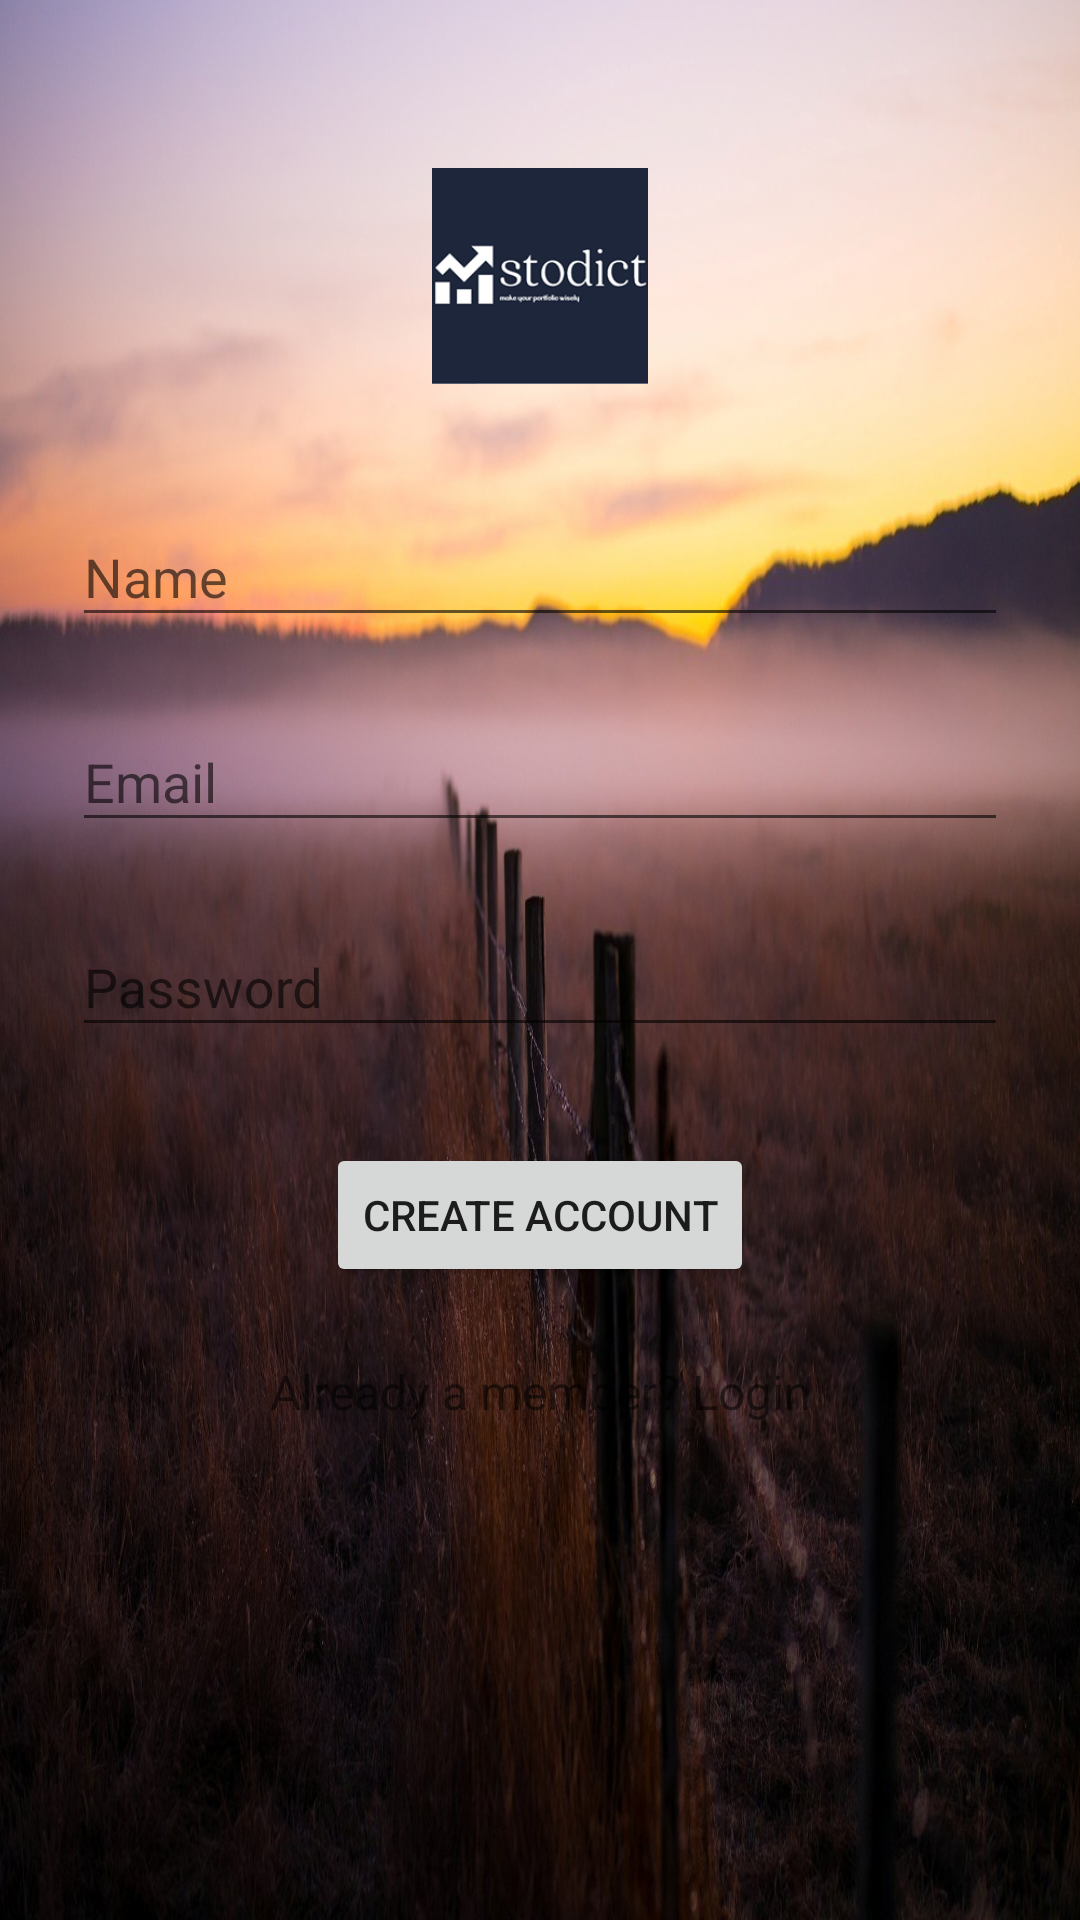

Android layout source for this screen:
<!-- AndroidManifest.xml: application theme AppTheme -->
<!-- res/layout/activity_signup.xml -->
<?xml version="1.0" encoding="utf-8"?>
<ScrollView
    xmlns:android="http://schemas.android.com/apk/res/android"
    android:layout_width="fill_parent"
    android:layout_height="fill_parent"
    android:fitsSystemWindows="true"
    android:background="@drawable/back2"
    android:isScrollContainer="false">

    <LinearLayout
        android:orientation="vertical"
        android:layout_width="match_parent"
        android:layout_height="wrap_content"
        android:paddingTop="56dp"
        android:paddingLeft="24dp"
        android:paddingRight="24dp">

        <ImageView
            android:layout_width="wrap_content"
            android:layout_height="72dp"
            android:layout_gravity="center_horizontal"
            android:layout_marginBottom="24dp"
            android:src="@drawable/logo" />

        
        <android.support.design.widget.TextInputLayout
            android:layout_width="match_parent"
            android:layout_height="wrap_content"
            android:layout_marginTop="8dp"
            android:layout_marginBottom="8dp">
            <EditText android:id="@+id/input_name"
                android:layout_width="match_parent"
                android:layout_height="wrap_content"
                android:inputType="textCapWords"
                android:hint="Name" />
        </android.support.design.widget.TextInputLayout>

        
        <android.support.design.widget.TextInputLayout
            android:layout_width="match_parent"
            android:layout_height="wrap_content"
            android:layout_marginTop="8dp"
            android:layout_marginBottom="8dp">
            <EditText android:id="@+id/input_email"
                android:layout_width="match_parent"
                android:layout_height="wrap_content"
                android:inputType="textEmailAddress"
                android:hint="Email" />
        </android.support.design.widget.TextInputLayout>

        
        <android.support.design.widget.TextInputLayout
            android:layout_width="match_parent"
            android:layout_height="wrap_content"
            android:layout_marginTop="8dp"
            android:layout_marginBottom="8dp">
            <EditText android:id="@+id/input_password"
                android:layout_width="match_parent"
                android:layout_height="wrap_content"
                android:inputType="textPassword"
                android:hint="Password"/>
        </android.support.design.widget.TextInputLayout>

        
        <android.support.v7.widget.AppCompatButton
            android:id="@+id/btn_signup"
            android:layout_width="wrap_content"
            android:layout_height="wrap_content"
            android:layout_marginBottom="24dp"
            android:layout_marginTop="24dp"
            android:foregroundGravity="center_vertical"
            android:layout_gravity="center_horizontal"
            android:padding="12dp"
            android:gravity="center"
            android:text="Create Account"
            android:textAlignment="center"
            android:textStyle="normal" />

        <TextView android:id="@+id/link_login"
            android:layout_width="fill_parent"
            android:layout_height="wrap_content"
            android:layout_marginBottom="24dp"
            android:text="Already a member? Login"
            android:gravity="center"
            android:textSize="16dip"/>

    </LinearLayout>
</ScrollView>
<!-- resources referenced by this layout -->
<resources>
  <!-- drawable back2: jpg bitmap (drawable, 217090 bytes) -->
  <!-- drawable logo: png bitmap (drawable, 11676 bytes) -->
  <style name="AppTheme" parent="Theme.AppCompat.Light.NoActionBar">
          
          <item name="colorPrimary">@color/colorPrimary</item>
          <item name="colorPrimaryDark">@color/colorPrimaryDark</item>
          <item name="colorAccent">@color/colorAccent</item>
          <item name="android:statusBarColor">@color/black</item>
      </style>
  <!-- not gathered from this repository: default colours our renderer supplied (Android Studio template values) -->
  <color name="black">#FF000000</color>
  <color name="colorPrimary">#FF6200EE</color>
  <color name="colorPrimaryDark">#FF3700B3</color>
  <color name="colorAccent">#FF03DAC5</color>
</resources>
